Photos from the image-classification dataset "normalized_fracture_dataset" in the GitHub repository Gyerzix/medai. Its 2 classes are: fracture, normal.

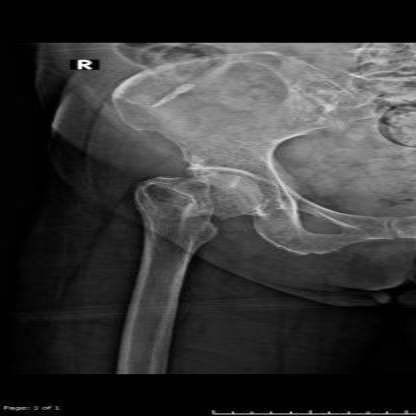
Label: fracture

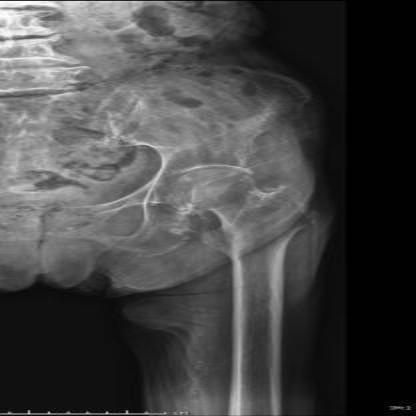
Label: normal

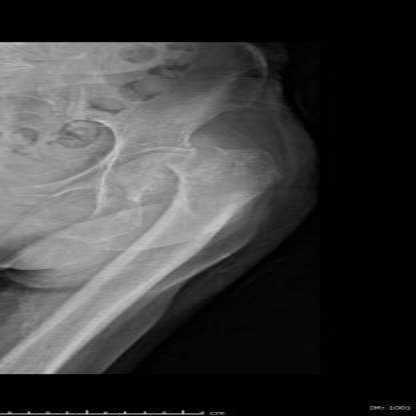
Label: fracture

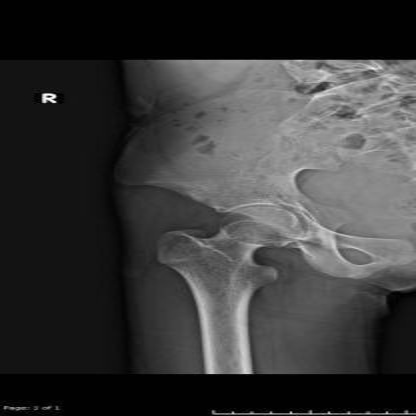
Label: normal

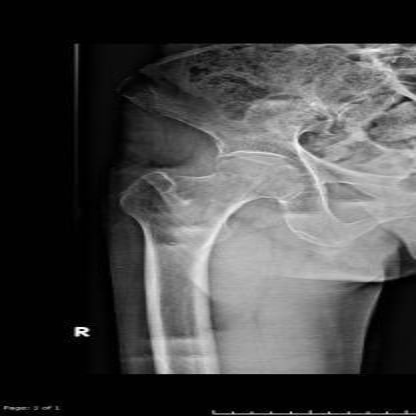
Label: normal

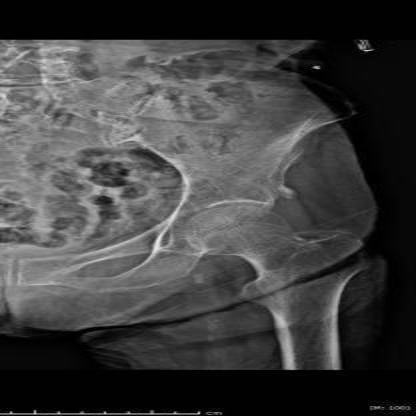
Label: normal
